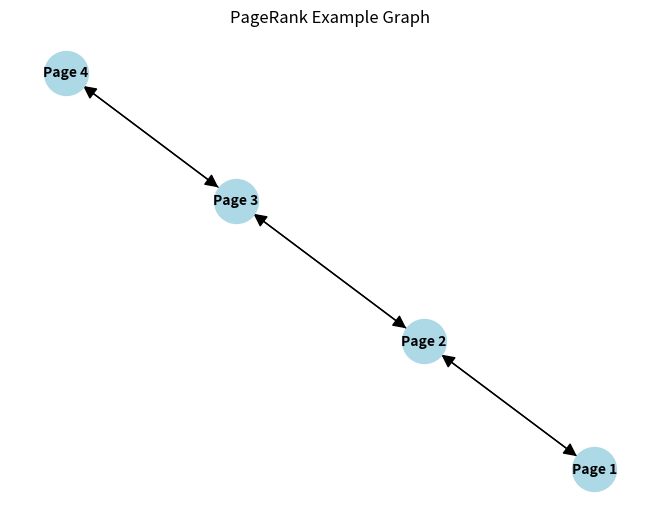

The matplotlib source for this figure:
import numpy as np
import networkx as nx
import matplotlib.pyplot as plt

# Define adjacency matrix
adjacency_matrix = np.array([[0,1,0,0], [1,0,1,0], [0,1,0,1], [0,0,1,0]])

# Set the damping factor
damping_factor = 0.85

# Initialize the PageRank values
num_pages = len(adjacency_matrix)
page_rank = np.ones(num_pages) / num_pages

# Number of iterations
num_iterations = 100

for i in range(num_iterations):
    new_page_rank = np.zeros(num_pages)
    for j in range(num_pages):
        # Calculate the PageRank contribution from each linking page
        linking_pages = [k for k in range(num_pages) if adjacency_matrix[k, j] == 1]
        for linking_page in linking_pages:
            new_page_rank[j] += page_rank[linking_page] / sum(adjacency_matrix[linking_page, :])
        new_page_rank[j] = damping_factor * new_page_rank[j] + (1 - damping_factor) / num_pages
    page_rank = new_page_rank

# Print the final PageRank values
for page, rank in enumerate(page_rank):
    print(f"PR(Page {page+1}) = {rank:.3f}")

#----------------------------------------------------------------------------------------------------------

def CreatePagerank(aGraph):
    nodes_set = len(aGraph)
    M = nx.to_numpy_array(aGraph) # Menggunakan metode to_numpy_array
    outwards = np.squeeze(np.asarray(np.sum(M, axis=1)))
    prob_outwards = np.array(1.0 / outwards)
    G = np.multiply(M, prob_outwards[:, np.newaxis])

    p = np.ones(nodes_set) / float(nodes_set)
    return G, p

# Contoh penggunaan:
myWeb = nx.DiGraph()
connections = [(1,2), (2,1), (2,3), (3,2), (3,4), (4,3)]
myWeb.add_edges_from(connections)

G, p = CreatePagerank(myWeb)
print(G)


#----------------------------------------------------------------------------------------------------------

# Create a directed graph
G = nx.DiGraph()
# Add nodes
num_pages = len(adjacency_matrix)
G.add_nodes_from(range(num_pages))

# Add edges based on the adjacency matrix
for i in range(num_pages):
    for j in range(num_pages):
        if adjacency_matrix[i, j] == 1:
            G.add_edge(i, j)

# Draw the graph
pos  = nx.spring_layout(G) # Layout the graph
labels = {i: f"Page {i+1}" for i in range(num_pages)}
nx.draw(G, pos, with_labels=True, labels=labels, node_size=1000, node_color='lightblue', font_size=10, font_color='black', font_weight='bold', arrowsize=20)
plt.title("PageRank Example Graph")
plt.show()
